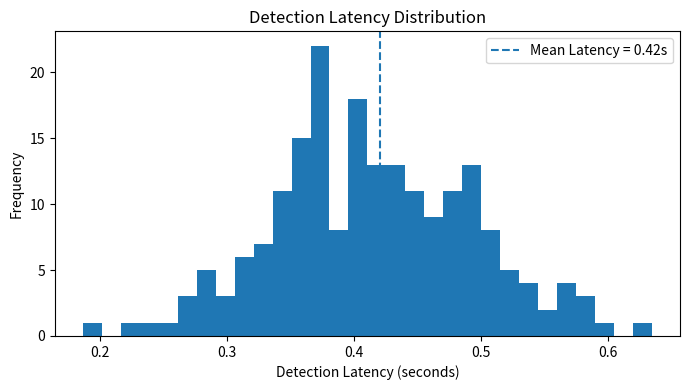

Here is the Python script that generated this plot:
import numpy as np
import matplotlib.pyplot as plt

np.random.seed(3)

latency = np.random.normal(0.42, 0.08, 200)

plt.figure(figsize=(7,4))
plt.hist(latency, bins=30)
plt.axvline(0.42, linestyle="--", label="Mean Latency = 0.42s")
plt.xlabel("Detection Latency (seconds)")
plt.ylabel("Frequency")
plt.title("Detection Latency Distribution")
plt.legend()
plt.tight_layout()
plt.show()
